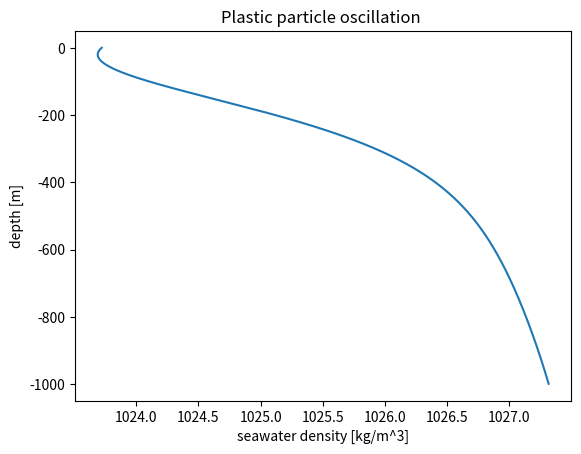
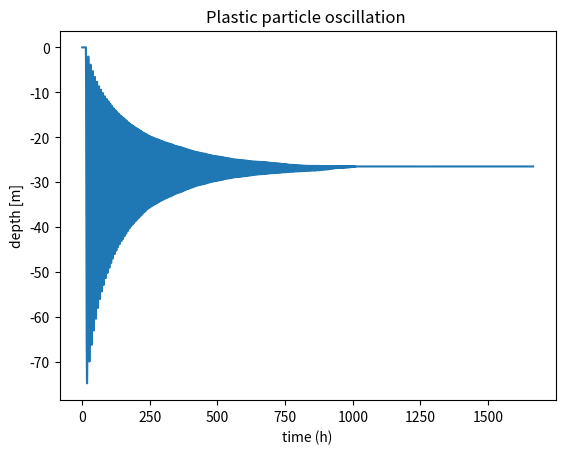
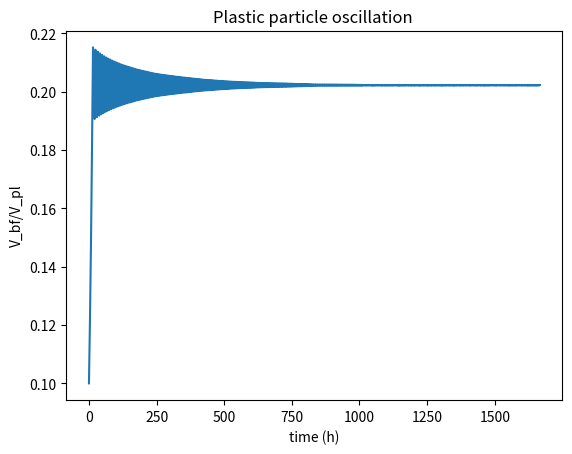
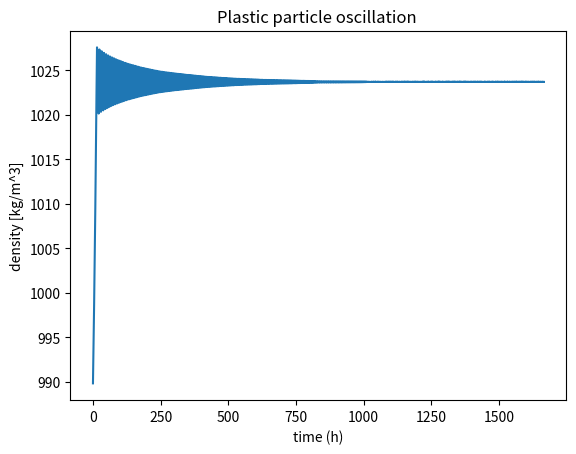
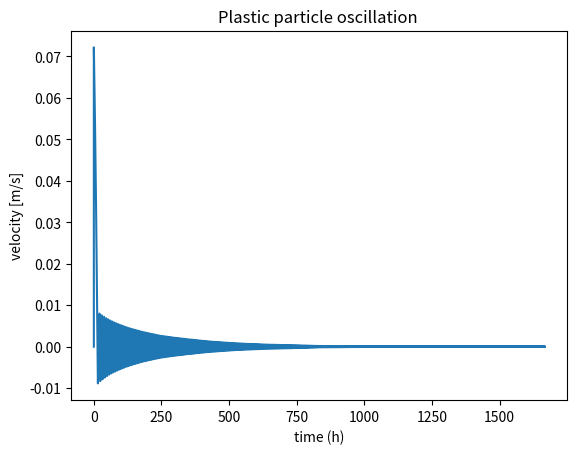

These charts were generated, in order, by the following Python code:
# -*- coding: utf-8 -*-
"""
Created on Mon Oct  4 10:24:22 2021

[redacted]
"""

import numpy as np
import matplotlib.pyplot as plt

# constants
g = 9.81 # m/s^2
rho_s = 1020 #kg/m^3
rho_deep = 1028 # kg/m^3

# parameters
nu = 0.00109 #N s/m^2, viscosity

m_A = 0.39/(3600*24) #/s, mortality rate
R_20 = 0.1/(3600*24) #/s, respiration rate
Q_10 = 2 # temperature coeff respiration

V_A = 2*10**(-16) #m^3, volume per algae
R = 0.001 #m, radius of particle
theta_p = 4*np.pi*R**2 #m^2, surface of particle
V_pl = 4/3*np.pi*R**3 #m^3, plastic particle volume
rho_bf = 1388 #kg/m^3, algae density
rho_pl = 950 #kg/m^3, plastic density

D = 999 #m, depth of grid
dz = 1 #m
z = np.arange(-D, 1, dz)
z = np.flip(z)


# Temperature profile
T_surf = 25     # Water temperature at the surface [degrees Celcius], for the North Pacific
T_bot  = 1.5    # Water temperature at the sea bottom [degrees Celcius], for the North Pacific
z_c    = -300   # Depth of the thermocline [m], for the North Pacific
p      =  2     # Parameter defining the steepness of the thermocline, for the North Pacific

T = T_surf + (T_bot - T_surf)*(z**p)/(z**p + z_c**p)

# Light profile
epsilon = 0.2
I_0 = 1.2e8 /(24*3600) #mu E /m^2/s, light intensity at surface
I = I_0 * np.exp(epsilon * z)

# Density profile
a1 = 9.999e2
a2 = 2.034e-2
a3 = -6.162e-3
a4 = 2.261e-5
a5 = -4.657e-8

b1 = 8.020E2
b2 = -2.001
b3 = 1.677E-2
b4 = 2.261E-5
b5 = -4.657E-5 

c1 = 9.9979979767E-17 
c2 = 1.0536246487E-12 
c3 = 3.9968286066E-9 
c4 = 6.5411526250E-6
c5 = 4.1954014008E-3
c6 = 3.5172984035E+1

S = (c1*z**5 + c2*z**4 + c3*z**3 + c4*z**2 + c5*z + c6)/1000
rho_sw = (a1 + a2*T + a3*T**2 + a4*T**3 + a5*T**4) + (b1*S + b2*S*T + b3*S*T**2 + b4*S*T**3 + b5*S**2*T**2)

# Algae growth
T_min  = 0.2                        # Minimum temperatuer for algae growth [degrees Celcius]
T_max  = 33.3                       # Maximum temperature for algae growth [degrees Celcius]
T_opt  = 26.7
mu_max = 1.85/(3600*24)             # Maximum growth rate algae [per second]
I_opt  = 1.75392*10**13/(3600*24)   # Optimal light intensity algae growth [micro Einstein per m2 per second]
alpha  = 0.12/(3600*24)             # Initial slope [per second]

mu_opt = mu_max * I / (I + (mu_max/alpha) * ((I/I_opt)-1)**2)
phi = ((T-T_max)*(T-T_min)**2)/((T_opt-T_min)*((T_opt-T_min)*(T-T_opt)-(T_opt-T_max)*(T_opt+T_min-2*T)))

mu = mu_opt*phi

# mu[T.index(T < T_min or T > T_max)] = 0

indexmin = np.argwhere(T < T_min)
indexmax = np.argwhere(T > T_max)
mu[indexmin] = 0
mu[indexmax] = 0

#%%

# model settings
dt = 60
len_t = 100000

# define matrices
w = np.zeros((len_t))
z_p = np.zeros((len_t))
t = np.zeros(len_t)
rho_p = np.zeros(len_t)
A = np.zeros(len_t)
V_bf = np.zeros(len_t)
V_p = np.zeros(len_t)

# initial conditions
V_bf[0] = V_pl/10
A[0] = V_bf[0]/(V_A*theta_p)
V_p[0] = V_bf[0] + V_pl
t[0] = 0
w[0] = 0
z_p[0] = 0
rho_p[0] = (V_bf[0]*rho_bf + V_pl*rho_pl)/(V_p[0])

# integrate
for i in range(len_t-1):
    index_p = abs(z - z_p[i]).argmin()
    
    dAdt = mu[index_p]*A[i] - m_A * A[i] - Q_10**((T[index_p]-20)/10) * R_20 * A[i]
    A[i+1] = A[i] + dAdt*dt
    
    V_bf[i+1] = V_A*A[i+1]*theta_p
    V_p[i+1] = V_bf[i+1] + V_pl
    
    R_p = (V_p[i+1]*(3/4)/np.pi)**(1/3)
    
    rho_p[i+1] = (V_bf[i+1]*rho_bf + V_pl*rho_pl)/(V_p[i+1])
    
    F_d = np.sign(w[i]) * 6*np.pi*R_p*nu*w[i]
    
    t[i+1] = (t[i]+dt)
    
    w[i+1] = -(2/9)*(rho_p[i+1]-rho_sw[index_p])/nu*g*R_p**2 # terminal velocity (Fg, Fb, Fd)
    z_p[i+1] = z_p[i] + w[i+1]*dt
    if z_p[i+1] > 0:
        z_p[i+1] = 0
        


#%% Plots
plt.figure()
plt.plot(rho_sw, z)
plt.xlabel('seawater density [kg/m^3]')
plt.ylabel('depth [m]')
plt.title('Plastic particle oscillation ')
# plt.savefig("ba.png")
# plt.grid(True)
plt.show()

plt.figure()
plt.plot(t/3600, z_p)
plt.xlabel('time (h)')
plt.ylabel('depth [m]')
plt.title('Plastic particle oscillation ')
# plt.savefig("ba.png")
# plt.grid(True)
plt.show()

plt.figure()
plt.plot(t/3600, V_bf/V_pl)
plt.xlabel('time (h)')
plt.ylabel('V_bf/V_pl')
plt.title('Plastic particle oscillation ')
# plt.savefig("ba.png")
# plt.grid(True)
plt.show()

plt.figure()
plt.plot(t/3600, rho_p)
plt.xlabel('time (h)')
plt.ylabel('density [kg/m^3]')
plt.title('Plastic particle oscillation ')
# plt.savefig("ba.png")
# plt.grid(True)
plt.show()

plt.figure()
plt.plot(t/3600, w)
plt.xlabel('time (h)')
plt.ylabel('velocity [m/s]')
plt.title('Plastic particle oscillation ')
# plt.savefig("ba.png")
# plt.grid(True)
plt.show()

